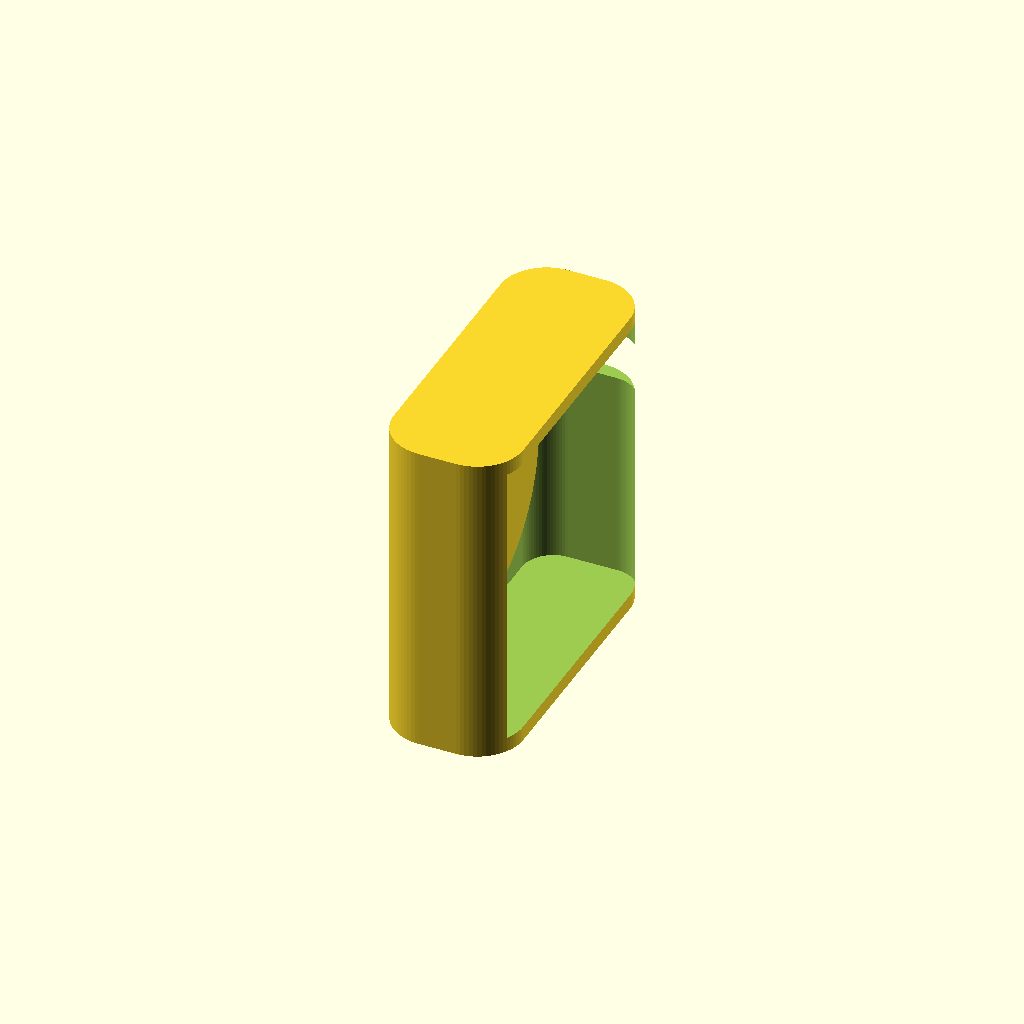
Cell 1: rendered with the file's own defaults.
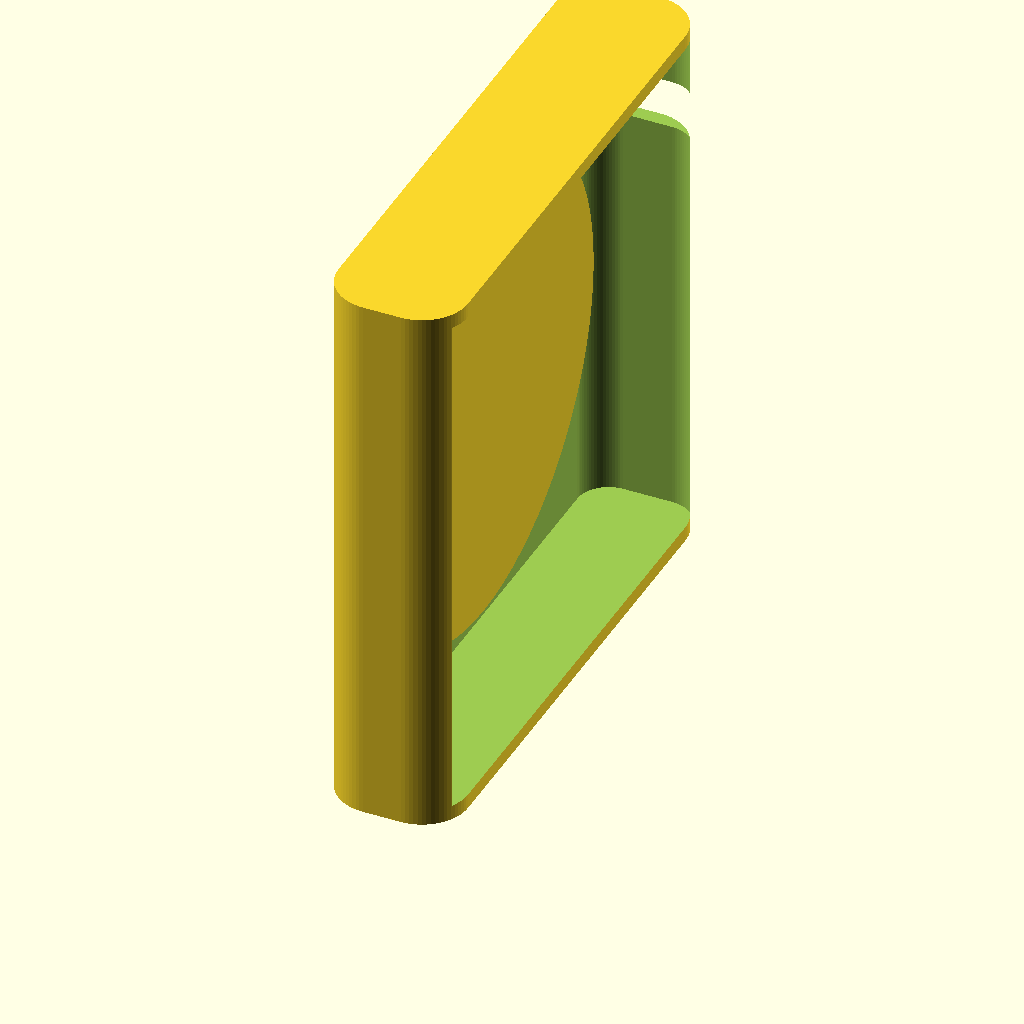
Cell 2: battery_diameter = 66 (everything else at default).
One fixed orthographic camera (rotation 55°, 0°, 25°; colour scheme Cornfield) for every cell.
OpenSCAD source file 3d models/lifepo4_33140_case_cap.scad:
// OpenSCAD 2021.01 compatible
// Single-piece sleeve case for one 33140 LiFePO4 battery
//
// Design intent:
// - one-piece case, closed at +X end
// - open insertion mouth at -X end
// - battery slides in lengthwise
// - already-soldered wire runs parallel to the battery
// - cable channel is directly beside the battery cavity and slightly overlaps it,
//   forming a connected side groove so the wire can slide in with the cell.
// - cable channel is rotated toward a corner of the battery cavity, so it uses
//   existing corner material instead of forcing the sleeve wider on one side.
//
// Configured cell size: 33 mm diameter x 152 mm length.

$fn = 72;

// -----------------------------
// Battery and cable parameters
// -----------------------------
battery_diameter       = 33.0;
battery_length         = 152.0;
diameter_clearance     = 0.8;
length_clearance       = 3.0;

cable_channel_d        = 6;      // adjust to your insulated wire diameter
cable_channel_overlap  = 1.9;    // overlap with battery cavity, makes connected groove

// Cable channel angular placement around the battery cavity cross-section.
// 0   = old position on the +Y side, which made the case wider.
// +45 = upper +Y/+Z corner, using existing corner material.
// -45 = lower +Y/-Z corner, using existing corner material.
// +90 / -90 are possible true vertical positions, but they usually require
// extra height instead of saving material.
cable_channel_angle_deg = 45;

// -----------------------------
// Case parameters
// -----------------------------
wall                   = 3.0;
closed_end_wall        = 4.0;
corner_radius          = 4.0;

mouth_relief_len       = 7.0;
mouth_extra_d          = 1.2;

// Output selection:
// "sleeve"   = printable battery sleeve only
// "cap"      = printable open-end cap only
// "both"     = sleeve and cap separated for visual checking / combined export
// "assembly" = cap shown in its assembled position on the sleeve
output_part            = "cap";

// Sleeve view modes used when output_part is "sleeve", "both", or "assembly":
// "print"         = printable sleeve only
// "cutaway"       = cutaway preview with optional reference cell/cable
// "solid_preview" = whole sleeve with optional references
view_mode              = "print";
show_reference_cell    = false;
show_reference_cable   = false;

// -----------------------------
// Open-end cap parameters
// -----------------------------
// The cap is an external cup/collar that slides over the open end.
// It does not need a long plug inside the battery cavity, so it does not
// consume the 3 mm length clearance reserved for the cell.
cap_front_thickness    = 3.0;
cap_collar_len         = 15.0;
cap_wall               = 2.4;
cap_fit_clearance      = 0.35;   // radial/YZ clearance around outside of sleeve

// Small internal battery stop. Keep this below length_clearance.
// With length_clearance = 3.0, 2.0 leaves about 1 mm free.
cap_battery_stop_len   = 2.0;
cap_battery_stop_d_clearance = 0.45;

// Cable exit through the cap. The side slot lets you install the cap around
// an already-soldered cable without threading the complete cable through a hole.
cap_cable_clearance    = 0.45;
cap_open_side_slot     = true;

// -----------------------------
// Derived geometry
// -----------------------------
cavity_d               = battery_diameter + diameter_clearance;
cell_r                 = cavity_d / 2;
cable_r                = cable_channel_d / 2;

case_len               = battery_length + length_clearance + closed_end_wall;
open_x                 = -case_len / 2;
closed_x               =  case_len / 2;
cavity_x0              = open_x - 1.0;                 // cuts through open mouth
cavity_x1              = closed_x - closed_end_wall;   // leaves closed end wall

cell_center_y          = 0;
cell_center_z          = wall + cell_r;

// Directly adjacent groove, rotated around the battery cavity. The overlap means
// the battery cavity and cable channel are one connected interior shape instead
// of two separated holes. OpenSCAD trigonometric functions use degrees.
cable_center_offset    = cell_r + cable_r - cable_channel_overlap;
cable_center_y         = cell_center_y + cable_center_offset * cos(cable_channel_angle_deg);
cable_center_z         = cell_center_z + cable_center_offset * sin(cable_channel_angle_deg);

// Outer sleeve bounds are now calculated from both the battery cavity and cable
// channel. At +/-45 degrees this keeps the old battery-only envelope and avoids
// the former one-sided +Y material extension.
case_y_min             = min(cell_center_y - cell_r, cable_center_y - cable_r) - wall;
case_y_max             = max(cell_center_y + cell_r, cable_center_y + cable_r) + wall;
case_z_min             = min(cell_center_z - cell_r - wall, cable_center_z - cable_r - wall);
case_z_max             = max(cell_center_z + cell_r + wall, cable_center_z + cable_r + wall);

label_z                = case_z_max + 0.02;
label_engrave_depth    = 0.55;

// -----------------------------
// Helpers
// -----------------------------
module x_cylinder_between(x0, x1, y, z, d) {
    translate([x0, y, z])
        rotate([0, 90, 0])
            cylinder(h = x1 - x0, d = d);
}

module rounded_box_bounds(xmin, xmax, ymin, ymax, zmin, zmax, r) {
    h = zmax - zmin;
    translate([0, 0, zmin])
        hull() {
            for (x = [xmin + r, xmax - r])
                for (y = [ymin + r, ymax - r])
                    translate([x, y, 0])
                        cylinder(h = h, r = r);
        }
}

module outer_sleeve() {
    rounded_box_bounds(
        open_x, closed_x,
        case_y_min, case_y_max,
        case_z_min, case_z_max,
        corner_radius
    );
}

module internal_voids() {
    // Main battery cavity: open at -X, blind at +X.
    x_cylinder_between(cavity_x0, cavity_x1, cell_center_y, cell_center_z, cavity_d);

    // Parallel cable channel directly next to the battery cavity.
    // Because it overlaps the battery cavity, it creates a side groove for the wire.
    x_cylinder_between(cavity_x0, cavity_x1, cable_center_y, cable_center_z, cable_channel_d);

    // Open-mouth relief so cell + soldered wire start more easily.
    x_cylinder_between(open_x - 1.2, open_x + mouth_relief_len,
                       cell_center_y, cell_center_z, cavity_d + mouth_extra_d);

    x_cylinder_between(open_x - 1.2, open_x + mouth_relief_len,
                       cable_center_y, cable_center_z, cable_channel_d + mouth_extra_d);
}

module polarity_mark_cutouts() {
    // Recessed marks cut inward into the top surface.
    // This avoids raised outward-facing text that can be damaged or interfere
    // when the sleeve is printed standing on the closed end.
    translate([open_x + 13, (case_y_min + case_y_max) / 2, case_z_max - label_engrave_depth + 0.01])
        linear_extrude(height = label_engrave_depth + 0.04)
            text("-", size = 4.8, halign = "center", valign = "center");

    translate([closed_x - 12, (case_y_min + case_y_max) / 2, case_z_max - label_engrave_depth + 0.01])
        linear_extrude(height = label_engrave_depth + 0.04)
            text("+", size = 4.8, halign = "center", valign = "center");
}

module sleeve_case() {
    difference() {
        outer_sleeve();
        internal_voids();
        polarity_mark_cutouts();
    }
}


// -----------------------------
// Open-end cap
// -----------------------------
module cap_shell_only() {
    // External cup/collar around the outside of the sleeve.
    // Front plate is on the open end; rear collar slides over the sleeve body.
    difference() {
        rounded_box_bounds(
            open_x - cap_front_thickness,
            open_x + cap_collar_len,
            case_y_min - cap_wall,
            case_y_max + cap_wall,
            case_z_min - cap_wall,
            case_z_max + cap_wall,
            corner_radius + cap_wall
        );

        // Clearance pocket for the sleeve exterior. This starts at the sleeve
        // mouth, preserving the front plate while clearing the collar volume.
        rounded_box_bounds(
            open_x - 0.01,
            open_x + cap_collar_len + 0.50,
            case_y_min - cap_fit_clearance,
            case_y_max + cap_fit_clearance,
            case_z_min - cap_fit_clearance,
            case_z_max + cap_fit_clearance,
            corner_radius + cap_fit_clearance
        );
    }
}

module cap_battery_stop() {
    // Shallow stop/centering boss. It projects into the battery cavity only a
    // little, so the existing length clearance is not consumed aggressively.
    if (cap_battery_stop_len > 0)
        x_cylinder_between(
            open_x - cap_front_thickness + 0.05,
            open_x + cap_battery_stop_len,
            cell_center_y,
            cell_center_z,
            cavity_d - 2 * cap_battery_stop_d_clearance
        );
}

module cap_cable_cutout() {
    cut_x0 = open_x - cap_front_thickness - 0.40;
    cut_x1 = open_x + cap_collar_len + 0.60;
    cable_exit_d = cable_channel_d + 2 * cap_cable_clearance;

    // Round through-passage aligned with the sleeve's cable channel.
    x_cylinder_between(
        cut_x0,
        cut_x1,
        cable_center_y,
        cable_center_z,
        cable_exit_d
    );

    // Optional side slot from the cable passage to the +Y edge of the cap.
    // This is useful when the cable is already soldered and cannot be threaded.
    if (cap_open_side_slot)
        translate([
            cut_x0,
            cable_center_y,
            cable_center_z - cable_exit_d / 2
        ])
            cube([
                cut_x1 - cut_x0,
                (case_y_max + cap_wall + 2.0) - cable_center_y,
                cable_exit_d
            ]);
}

module open_end_cap_assembled() {
    difference() {
        union() {
            cap_shell_only();
            cap_battery_stop();
        }
        cap_cable_cutout();
    }
}

module open_end_cap_print() {
    // Move standalone cap to positive X/Z for convenient export/printing.
    translate([
        -(open_x - cap_front_thickness),
        0,
        -(case_z_min - cap_wall)
    ])
        open_end_cap_assembled();
}

module reference_cell_and_wire() {
    if (show_reference_cell) {
        color([0.15, 0.15, 0.15, 0.35])
            x_cylinder_between(open_x + 2, open_x + 2 + battery_length,
                               cell_center_y, cell_center_z, battery_diameter);
    }

    if (show_reference_cable) {
        color([0.05, 0.1, 1.0, 0.55])
            x_cylinder_between(open_x + 1, cavity_x1 - 1,
                               cable_center_y, cable_center_z, cable_channel_d * 0.65);
    }
}

module solid_preview() {
    sleeve_case();
    reference_cell_and_wire();
}

module cutaway_view() {
    difference() {
        union() {
            sleeve_case();
            reference_cell_and_wire();
        }

        // Remove a front/top quadrant to expose the battery cavity and corner cable groove.
        translate([open_x - 5, case_y_min - 20, (case_z_min + case_z_max) / 2])
            cube([case_len + 10, (case_y_max - case_y_min) + 40,
                  (case_z_max - case_z_min) / 2 + 20]);

        translate([open_x - 5, case_y_min - 20, case_z_min - 2])
            cube([case_len + 10, (case_y_max - case_y_min) / 2 + 20,
                  (case_z_max - case_z_min) + 4]);
    }
}

// -----------------------------
// Output
// -----------------------------
module selected_sleeve_view() {
    if (view_mode == "cutaway")
        cutaway_view();
    else if (view_mode == "solid_preview")
        solid_preview();
    else
        sleeve_case();
}

if (output_part == "cap") {
    open_end_cap_print();
} else if (output_part == "both") {
    selected_sleeve_view();
    translate([0, (case_y_max - case_y_min) + 2 * cap_wall + 12, 0])
        open_end_cap_print();
} else if (output_part == "assembly") {
    selected_sleeve_view();
    open_end_cap_assembled();
} else {
    selected_sleeve_view();
}
Parameter table extracted from the source (name, type, default, range or options):
battery_diameter: number, default 33
battery_length: number, default 152
diameter_clearance: number, default 0.8
length_clearance: number, default 3
cable_channel_d: number, default 6
cable_channel_overlap: number, default 1.9
cable_channel_angle_deg: number, default 45
wall: number, default 3
closed_end_wall: number, default 4
corner_radius: number, default 4
mouth_relief_len: number, default 7
mouth_extra_d: number, default 1.2
output_part: string, default "cap"
view_mode: string, default "print"
show_reference_cell: bool, default false
show_reference_cable: bool, default false
cap_front_thickness: number, default 3
cap_collar_len: number, default 15
cap_wall: number, default 2.4
cap_fit_clearance: number, default 0.35
cap_battery_stop_len: number, default 2
cap_battery_stop_d_clearance: number, default 0.45
cap_cable_clearance: number, default 0.45
cap_open_side_slot: bool, default true
cell_center_y: number, default 0
label_engrave_depth: number, default 0.55
